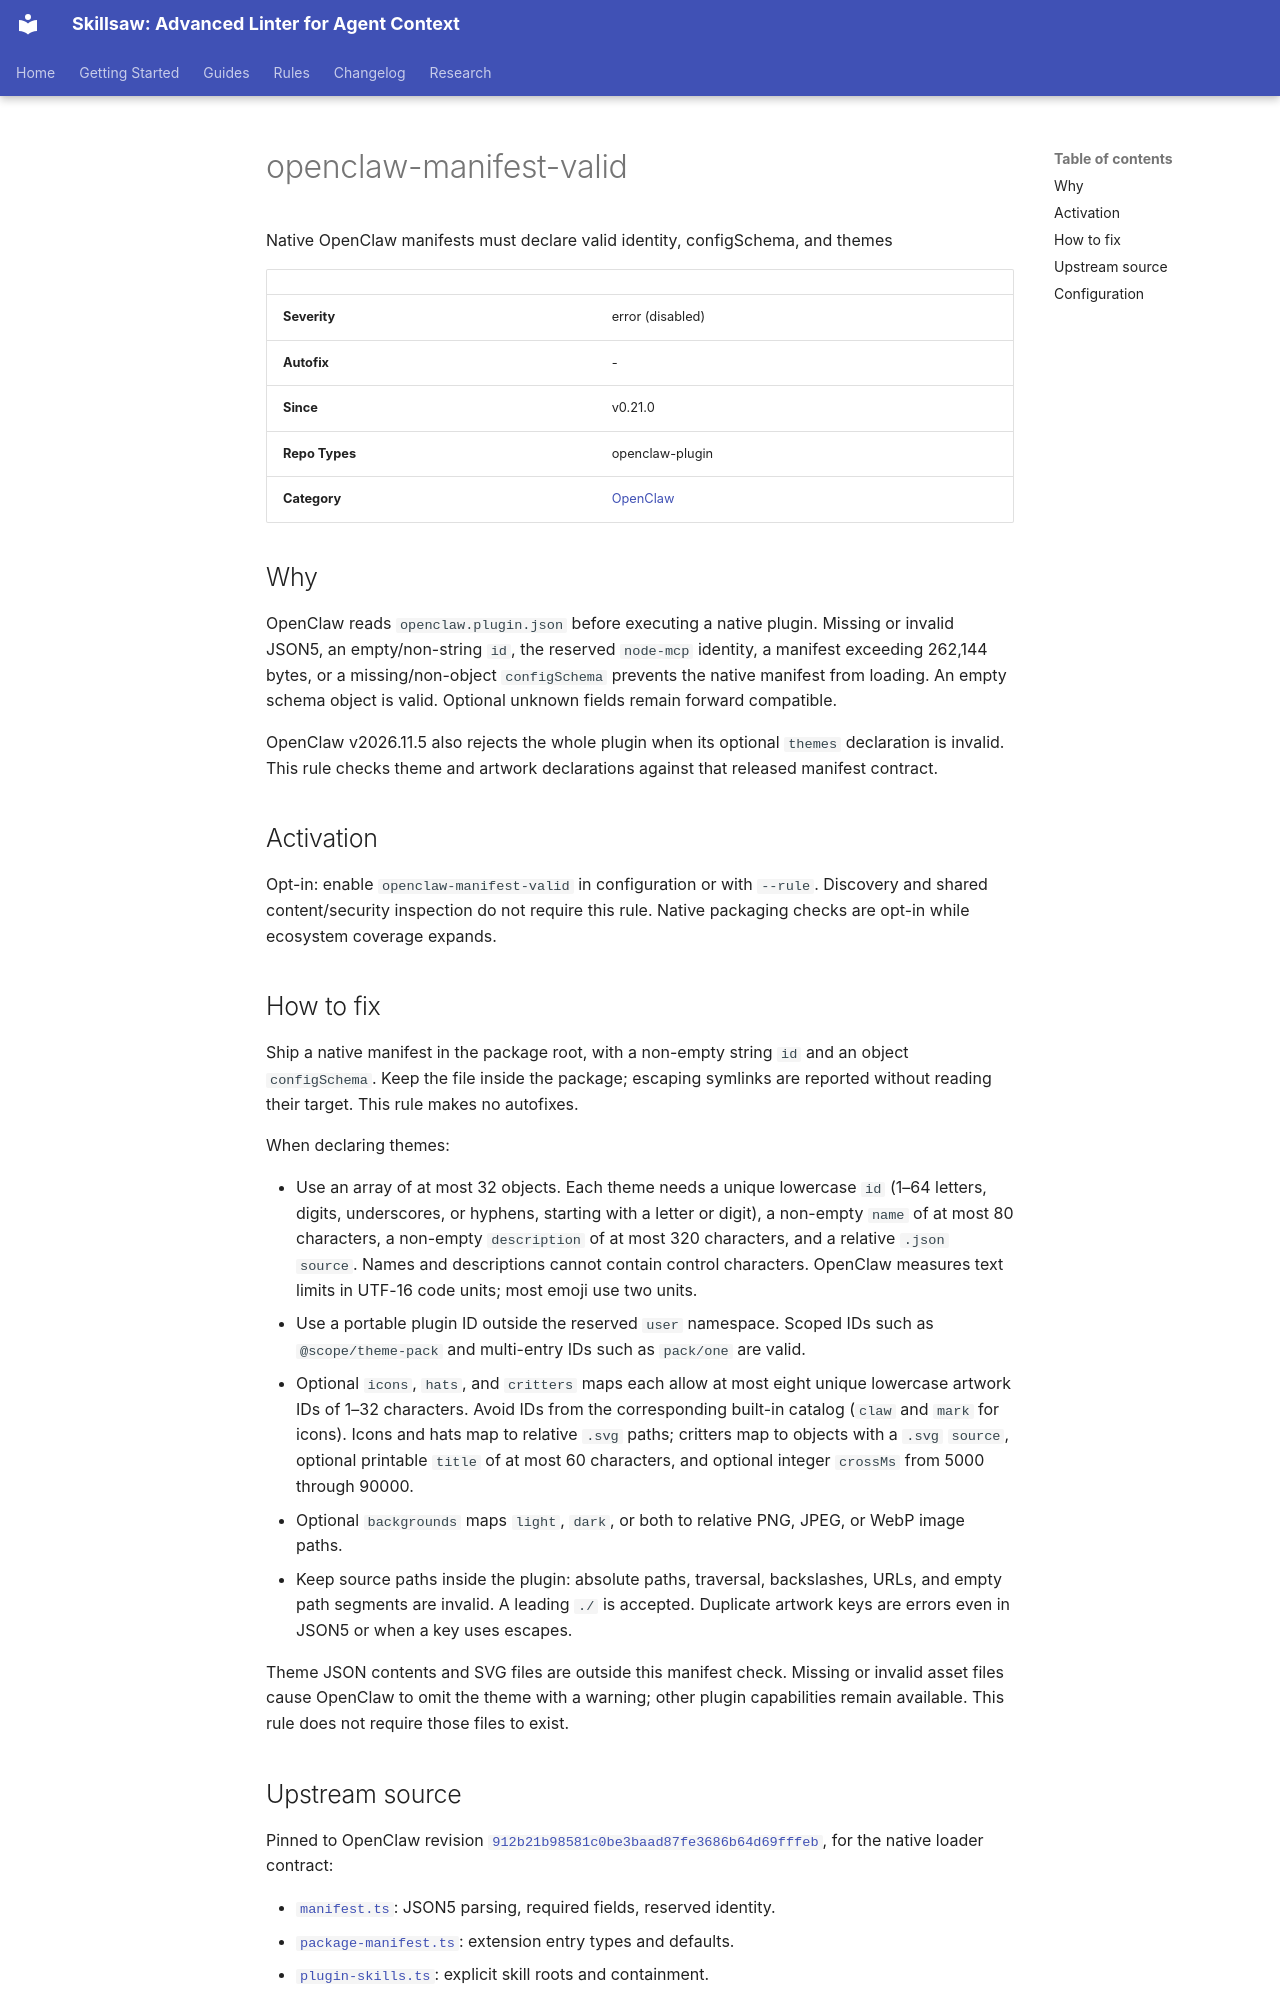

repository: stbenjam/skillsaw · page: rules/openclaw-manifest-valid/index.html · generator: mkdocs

<!-- Generated by scripts/generate-site-content.py — do not edit by hand -->


# openclaw-manifest-valid

Native OpenClaw manifests must declare valid identity, configSchema, and themes

| | |
|---|---|
| **Severity** | error (disabled) |
| **Autofix** | - |
| **Since** | v0.21.0 |
| **Repo Types** | openclaw-plugin |
| **Category** | [OpenClaw](openclaw.md) |

## Why

OpenClaw reads `openclaw.plugin.json` before executing a native plugin. Missing
or invalid JSON5, an empty/non-string `id`, the reserved `node-mcp` identity,
a manifest exceeding 262,144 bytes,
or a missing/non-object `configSchema` prevents the native manifest from loading.
An empty schema object is valid. Optional unknown fields remain forward compatible.

OpenClaw v2026.11.5 also rejects the whole plugin when its optional `themes`
declaration is invalid. This rule checks theme and artwork declarations against
that released manifest contract.

## Activation

Opt-in: enable `openclaw-manifest-valid` in configuration or with `--rule`.
Discovery and shared content/security inspection do not require this rule.
Native packaging checks are opt-in while ecosystem coverage expands.

## How to fix

Ship a native manifest in the package root, with a non-empty string `id` and
an object `configSchema`. Keep the file inside the package; escaping symlinks
are reported without reading their target. This rule makes no autofixes.

When declaring themes:

- Use an array of at most 32 objects. Each theme needs a unique lowercase `id`
  (1–64 letters, digits, underscores, or hyphens, starting with a letter or digit),
  a non-empty `name` of at most 80 characters, a non-empty `description` of at
  most 320 characters, and a relative `.json` `source`. Names and descriptions
  cannot contain control characters. OpenClaw measures text limits in UTF-16
  code units; most emoji use two units.
- Use a portable plugin ID outside the reserved `user` namespace. Scoped IDs
  such as `@scope/theme-pack` and multi-entry IDs such as `pack/one` are valid.
- Optional `icons`, `hats`, and `critters` maps each allow at most eight unique
  lowercase artwork IDs of 1–32 characters. Avoid IDs from the corresponding
  built-in catalog (`claw` and `mark` for icons). Icons and hats map to
  relative `.svg` paths; critters map to objects with a `.svg` `source`,
  optional printable `title` of at most 60 characters, and optional integer
  `crossMs` from 5000 through 90000.
- Optional `backgrounds` maps `light`, `dark`, or both to relative PNG, JPEG,
  or WebP image paths.
- Keep source paths inside the plugin: absolute paths, traversal, backslashes,
  URLs, and empty path segments are invalid. A leading `./` is accepted.
  Duplicate artwork keys are errors even in JSON5 or when a key uses escapes.

Theme JSON contents and SVG files are outside this manifest check. Missing or
invalid asset files cause OpenClaw to omit the theme with a warning; other plugin
capabilities remain available. This rule does not require those files to exist.
